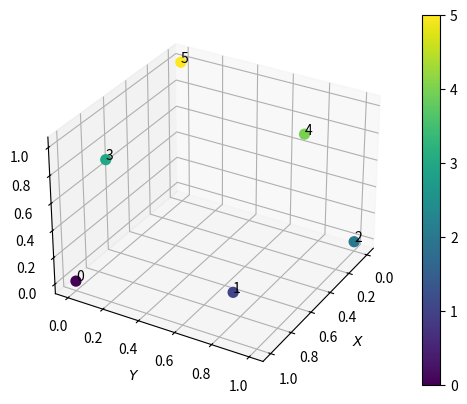

This chart was generated by the following Python code:
import numpy as np


def htm(level=0, sort=True):
    '''
    Hierarchical Triangular Mesh
    https://arxiv.org/pdf/cs/0701164.pdf
    '''

    points = np.array([(0, 0, 1), (1, 0, 0), (0, 1, 0), (-1, 0, 0), (0, -1, 0),
                       (0, 0, -1)])

    triangle_indices = [(1, 5, 2), (2, 5, 3), (3, 5, 4), (4, 5, 1), (1, 0, 4),
                        (4, 0, 3), (3, 0, 2), (2, 0, 1)]

    triangles = []
    for i, j, k in triangle_indices:
        triangles.append((points[i], points[j], points[k]))

    points = np.unique(np.reshape(triangles, (-1, 3)), axis=0)

    for i in range(level):
        new_triangles = []
        w = [None] * 3
        for t in triangles:
            w[0] = t[1] + t[2]
            w[0] = w[0] / np.linalg.norm(w[0])

            w[1] = t[0] + t[2]
            w[1] = w[1] / np.linalg.norm(w[1])

            w[2] = t[0] + t[1]
            w[2] = w[2] / np.linalg.norm(w[2])

            new_triangles.append(np.array((t[0], w[2], w[1])))
            new_triangles.append(np.array((t[1], w[0], w[2])))
            new_triangles.append(np.array((t[2], w[1], w[0])))
            new_triangles.append(np.array((w[0], w[1], w[2])))

        triangles = new_triangles

        if sort:
            # keep points order
            points_ = np.concatenate((points, np.reshape(triangles, (-1, 3))),
                                     axis=0)
            _, idx = np.unique(points_, return_index=True, axis=0)
            points = points_[np.sort(idx), :]

    if not sort:
        points = np.unique(np.reshape(triangles, (-1, 3)), axis=0)

    return points, triangles


def htm_sc(level=0, sort=True):
    points, _ = htm(level, sort)

    phi = np.arctan2(points[:, 1], points[:, 0])
    theta = np.arccos(points[:, 2])  # length is 1

    return phi, theta


def to_stl(file_name, data):
    import struct
    # s = struct.pack('f'*len(floats), *floats)
    # f = open('file','wb')
    # f.write(s)

    with open(file_name, 'wb') as file:

        # header = np.empty((80), np.chararray)
        # np.save(file, header)

        floats = [0] * 80
        s = struct.pack('b' * 80, *floats)
        file.write(s)

        print(np.array(data).shape)

        s = struct.pack('I', np.array(data).shape[0])
        file.write(s)

        for d in data:
            # print(d)
            cross = np.cross(d[1] - d[0], d[2] - d[0])
            cross = cross / np.linalg.norm(cross)
            d = list(cross) + list(d.ravel())
            # print(list(d.ravel()))
            s = struct.pack('f' * 12, *d)
            file.write(s)

            s = struct.pack('b' * 2, 0, 0)
            file.write(s)


if __name__ == "__main__":

    import matplotlib.pyplot as plt

    fig = plt.figure()
    ax = fig.add_subplot(111, projection='3d')

    phi, theta = htm_sc(1, True)

    theta = theta[np.logical_and(phi >= 0, phi <= 0.5 * np.pi)]
    phi = phi[np.logical_and(phi >= 0, phi <= 0.5 * np.pi)]
    phi = phi[np.logical_and(theta >= 0, theta <= 0.5 * np.pi)]
    theta = theta[np.logical_and(theta >= 0, theta <= 0.5 * np.pi)]

    pseudo_theta_sort_htm_0_quadrant = [2, 1, 0]
    pseudo_theta_sort_htm_1_quadrant = [2, 3, 1, 4, 5, 0]
    pseudo_theta_sort_htm_2_quadrant = [
        2, 6, 3, 7, 1, 8, 14, 12, 11, 4, 13, 5, 9, 10, 0
    ]
    pseudo_theta_sort_htm_3_quadrant = [
        2, 15, 6, 16, 3, 18, 7, 17, 1, 19, 37, 39, 38, 30, 31, 27, 25, 8, 41,
        14, 43, 12, 29, 11, 20, 40, 42, 44, 28, 26, 4, 33, 13, 35, 5, 22, 34,
        36, 24, 9, 32, 10, 21, 23, 0
    ]
    # pseudo_sort = range(theta.size)
    pseudo_sort = pseudo_theta_sort_htm_1_quadrant

    theta = theta[pseudo_sort]
    phi = phi[pseudo_sort]

    for t, p in zip(np.rad2deg(theta), np.rad2deg(phi)):
        print(f"{t:.2f}/{p:.2f}")

    r = 1.0
    x = np.multiply(np.cos(phi), np.sin(theta)) * r
    y = np.multiply(np.sin(phi), np.sin(theta)) * r
    z = np.cos(theta) * r
    for i, j, k in zip(x, y, z):
        omega = np.arccos(np.dot(np.array((1, 0, 0)), np.array((i, j, k))))
        print(f"{np.rad2deg(omega):.2f}")

    for t, p, i, j, k in zip(np.rad2deg(theta), np.rad2deg(phi), x, y, z):
        omega = np.arccos(np.dot(np.array((1, 0, 0)), np.array((i, j, k))))
        print(f"{np.rad2deg(omega):.2f}/{t:.2f}/{p:.2f}")

    # ax.plot_surface(x, y, z, facecolors=plt.cm.viridis(data_i))

    # theta = theta[phi.argsort(kind='mergesort')]
    # phi = phi[phi.argsort(kind='mergesort')]

    # theta = np.deg2rad(np.round(np.rad2deg(theta), 0))
    # # print(np.rad2deg(theta))
    # # print(np.rad2deg(phi))
    # # print((-theta).argsort())
    # phi = np.flip(phi[theta.argsort(kind='mergesort')])
    # theta = np.flip(theta[theta.argsort(kind='mergesort')])
    # print(np.rad2deg(theta))
    # print(np.rad2deg(phi))

    r = 1.0
    x = np.multiply(np.cos(phi), np.sin(theta)) * r
    y = np.multiply(np.sin(phi), np.sin(theta)) * r
    z = np.cos(theta) * r

    color = list(range(len(phi)))
    # color.reverse()

    sc = ax.scatter(x,
                    y,
                    z,
                    marker='o',
                    s=50,
                    c=color,
                    alpha=1,
                    vmin=0,
                    vmax=len(phi) - 1,
                    cmap="viridis")

    for n, (i, j, k) in enumerate(zip(x, y, z)):
        ax.text(i, j, k, f"{n}")

    plt.colorbar(sc)
    ax.set_xlabel('$X$')
    ax.set_ylabel('$Y$')
    ax.view_init(30, 30)
    plt.show()

    # for j in range(5):
    #     p, t = htm(j)
    #     t = np.array(t)

    #     data = []
    #     for i in t:
    #         tmp = []
    #         for p in i:
    #             tmp.append(p)
    #         # tmp.append(np.cross(i[1] - i[0], i[2] - i[0]))
    #         data.append(np.array(tmp))

    #     to_stl(f"htm_{j}.stl", data)

    # with open("test.tex", "w") as file:
    #     p, t = htm(0)
    #     t = np.array(t)

    #     for i in range(t.shape[0]):
    #         if np.sum(t[i, :, 2] < 0) > 1:
    #             continue

    #         if np.sum(t[i, :, 2] <= 0) == 3:
    #             continue

    #         file.write(
    #             f"\draw[thick, black] ({t[i,0,0]:.3f}, {t[i,0,1]:.3f}, {t[i,0,2]:.3f}) -- ({t[i,1,0]:.3f}, {t[i,1,1]:.3f}, {t[i,1,2]:.3f}) -- ({t[i,2,0]:.3f}, {t[i,2,1]:.3f}, {t[i,2,2]:.3f}) -- cycle;\n"
    #         )

    #     for i in range(p.shape[0]):
    #         if p[i, 2] < 0:
    #             continue
    #         file.write(
    #             f"\\fill ({p[i,0]:.3f}, {p[i,1]:.3f}, {p[i,2]:.3f}) circle (0.01);\n"
    #         )

    #     p, t = htm(1)
    #     t = np.array(t)

    #     for i in range(t.shape[0]):
    #         if np.sum(t[i, :, 2] < 0) > 1:
    #             continue

    #         if np.sum(t[i, :, 2] <= 0) == 3:
    #             continue

    #         file.write(
    #             f"\draw[dashed, black] ({t[i,0,0]:.3f}, {t[i,0,1]:.3f}, {t[i,0,2]:.3f}) -- ({t[i,1,0]:.3f}, {t[i,1,1]:.3f}, {t[i,1,2]:.3f}) -- ({t[i,2,0]:.3f}, {t[i,2,1]:.3f}, {t[i,2,2]:.3f}) -- cycle;\n"
    #         )

    #     for i in range(p.shape[0]):
    #         if p[i, 2] < 0:
    #             continue
    #         file.write(
    #             f"\\fill ({p[i,0]:.3f}, {p[i,1]:.3f}, {p[i,2]:.3f}) circle (0.01);\n"
    #         )
